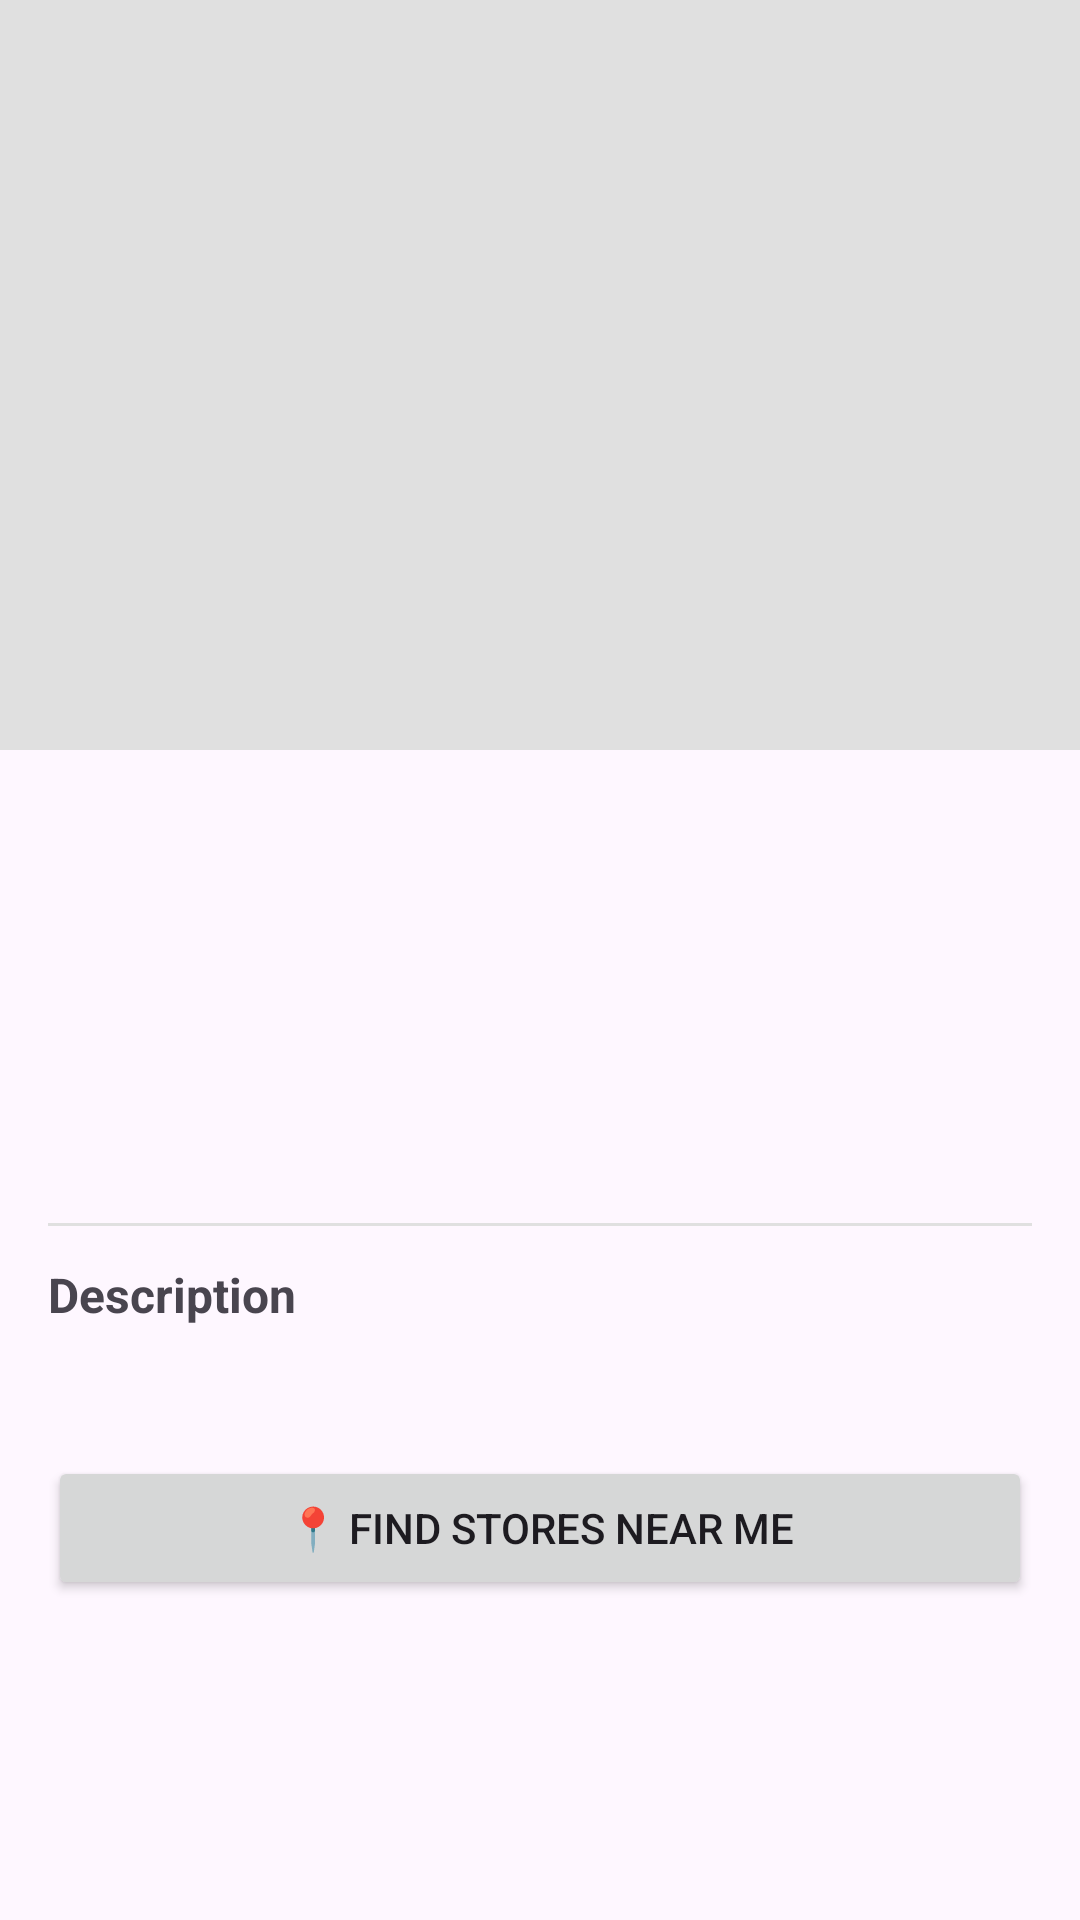

Produce the Android XML layout that renders to this screen, including the resource entries it uses.
<!-- AndroidManifest.xml: application theme Theme.CS388mobileapplicationpart2 -->
<!-- res/layout/activity_game_detail.xml -->
<?xml version="1.0" encoding="utf-8"?>
<ScrollView xmlns:android="http://schemas.android.com/apk/res/android"
    android:layout_width="match_parent"
    android:layout_height="match_parent">

    <LinearLayout
        android:layout_width="match_parent"
        android:layout_height="wrap_content"
        android:orientation="vertical">

        <ImageView
            android:id="@+id/imgDetail"
            android:layout_width="match_parent"
            android:layout_height="250dp"
            android:scaleType="centerCrop"
            android:background="#E0E0E0" />

        <LinearLayout
            android:layout_width="match_parent"
            android:layout_height="wrap_content"
            android:orientation="vertical"
            android:padding="16dp">

            <TextView
                android:id="@+id/tvDetailName"
                android:layout_width="wrap_content"
                android:layout_height="wrap_content"
                android:textSize="22sp"
                android:textStyle="bold" />

            <TextView
                android:id="@+id/tvDetailRank"
                android:layout_width="wrap_content"
                android:layout_height="wrap_content"
                android:textSize="13sp"
                android:textColor="#888888"
                android:layout_marginTop="4dp" />

            <TextView
                android:id="@+id/tvDetailYear"
                android:layout_width="wrap_content"
                android:layout_height="wrap_content"
                android:textSize="13sp"
                android:textColor="#888888"
                android:layout_marginTop="2dp" />

            <TextView
                android:id="@+id/tvDetailRating"
                android:layout_width="wrap_content"
                android:layout_height="wrap_content"
                android:textSize="13sp"
                android:textColor="#FF6F00"
                android:layout_marginTop="2dp" />

            <TextView
                android:id="@+id/tvDetailPlayers"
                android:layout_width="wrap_content"
                android:layout_height="wrap_content"
                android:textSize="13sp"
                android:layout_marginTop="2dp" />

            <TextView
                android:id="@+id/tvDetailTime"
                android:layout_width="wrap_content"
                android:layout_height="wrap_content"
                android:textSize="13sp"
                android:layout_marginTop="2dp" />

            <View
                android:layout_width="match_parent"
                android:layout_height="1dp"
                android:background="#E0E0E0"
                android:layout_marginTop="12dp"
                android:layout_marginBottom="12dp" />

            <TextView
                android:layout_width="wrap_content"
                android:layout_height="wrap_content"
                android:text="Description"
                android:textSize="16sp"
                android:textStyle="bold" />

            <TextView
                android:id="@+id/tvDetailDescription"
                android:layout_width="wrap_content"
                android:layout_height="wrap_content"
                android:textSize="14sp"
                android:layout_marginTop="8dp"
                android:lineSpacingMultiplier="1.4" />

            <Button
                android:id="@+id/btnFindStores"
                android:layout_width="match_parent"
                android:layout_height="wrap_content"
                android:text="📍 Find Stores Near Me"
                android:layout_marginTop="16dp" />

            <ProgressBar
                android:id="@+id/progressDetail"
                android:layout_width="wrap_content"
                android:layout_height="wrap_content"
                android:layout_gravity="center"
                android:visibility="gone" />

        </LinearLayout>
    </LinearLayout>
</ScrollView>
<!-- resources referenced by this layout -->
<resources>
  <style name="Theme.CS388mobileapplicationpart2" parent="Base.Theme.CS388mobileapplicationpart2" />
  <style name="Base.Theme.CS388mobileapplicationpart2" parent="Theme.Material3.DayNight.NoActionBar">
          
          
      </style>
</resources>
